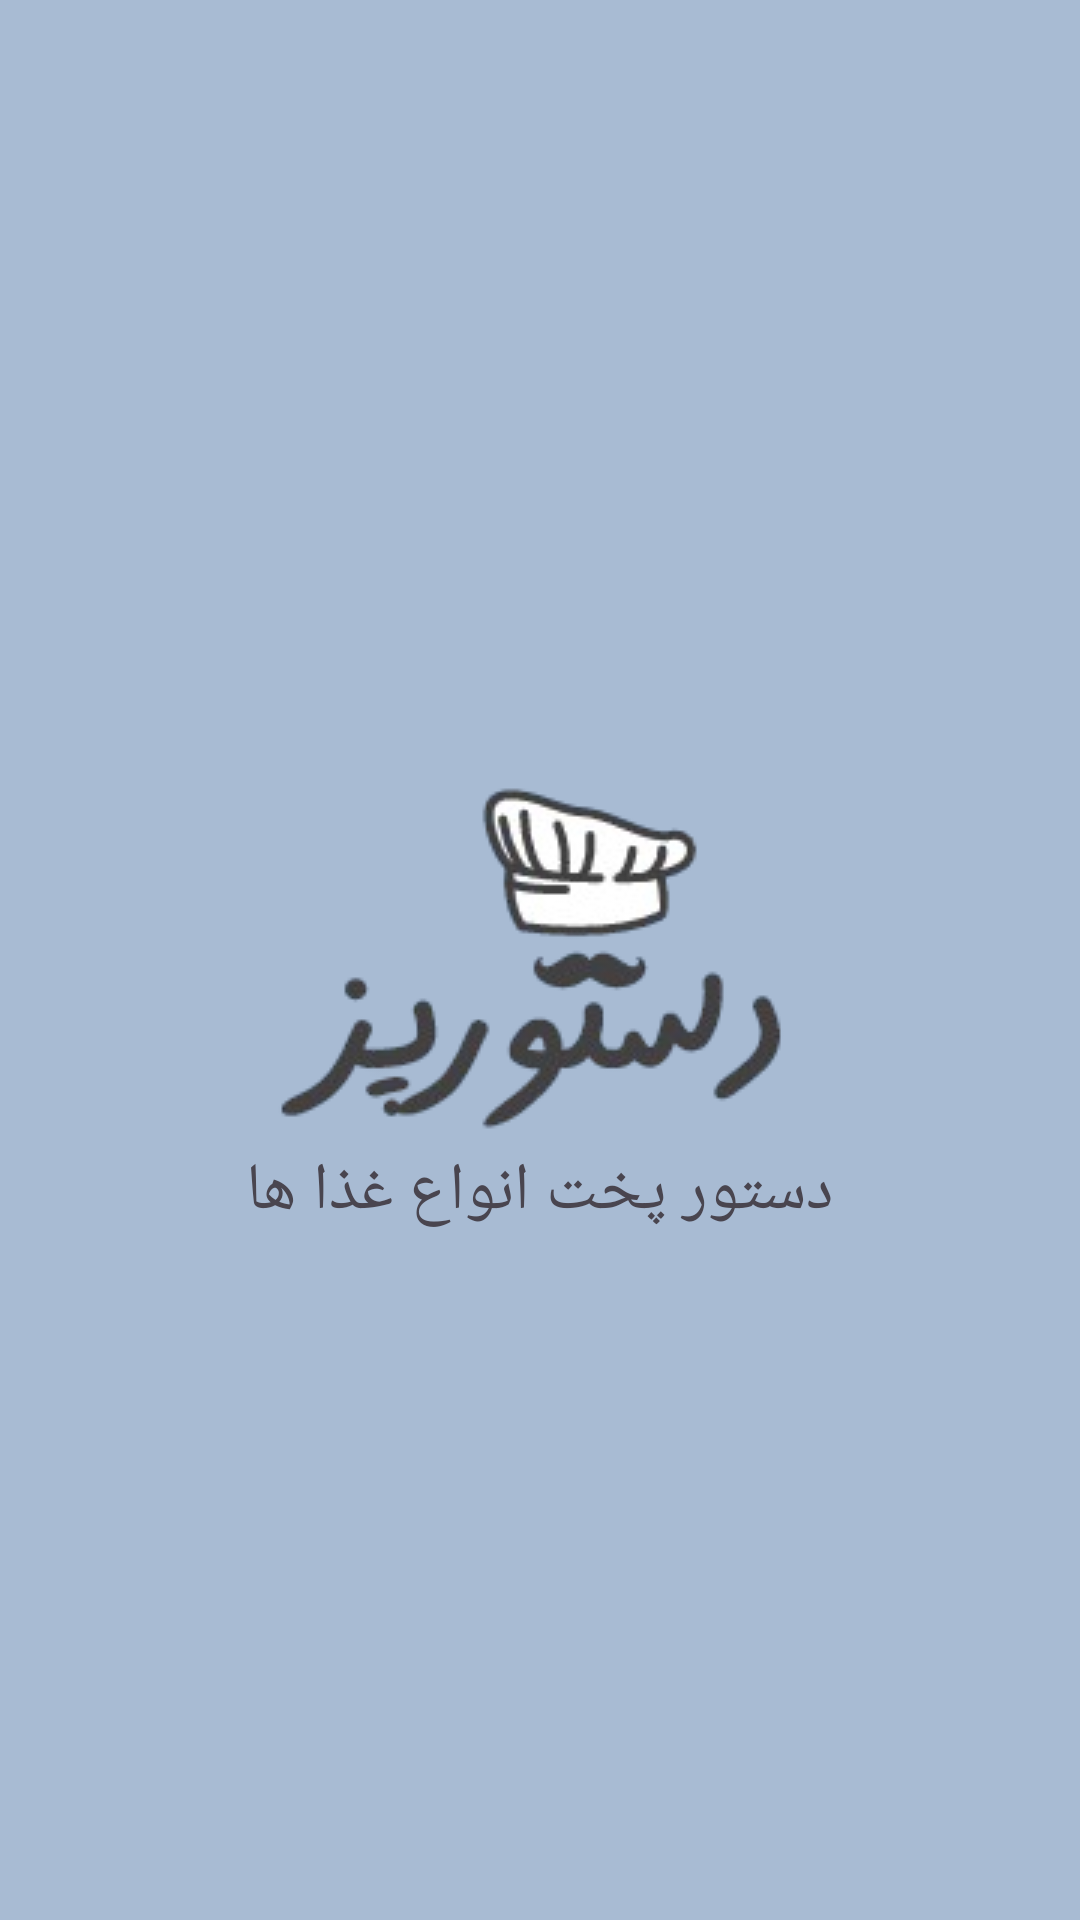

Reconstruct the res/layout file that produces this screen, plus the resources it refers to.
<!-- AndroidManifest.xml: application theme Theme.CookGuide -->
<!-- res/layout/activity_splash.xml -->
<?xml version="1.0" encoding="utf-8"?>
<RelativeLayout xmlns:android="http://schemas.android.com/apk/res/android"
    android:layout_width="match_parent"
    android:layout_height="match_parent"
    android:background="@color/primary_color">

    <ImageView
        android:id="@+id/splashLogo"
        android:layout_width="wrap_content"
        android:layout_height="wrap_content"
        android:layout_centerInParent="true"
        android:src="@drawable/logo"
        android:contentDescription="Logo"/>

    <TextView
        android:id="@+id/splashText"
        android:layout_width="wrap_content"
        android:layout_height="wrap_content"
        android:fontFamily="@font/vazir_medium"
        android:text="دستور پخت انواع غذا ها"
        android:textSize="22sp"
        android:layout_below="@id/splashLogo"
        android:layout_centerHorizontal="true"
      />

</RelativeLayout>
<!-- resources referenced by this layout -->
<resources>
  <color name="primary_color">#A8BBD3</color>
  <!-- drawable logo: png bitmap (drawable, 17457 bytes) -->
  <style name="Theme.CookGuide" parent="Base.Theme.CookGuide" />
  <style name="Base.Theme.CookGuide" parent="Theme.Material3.DayNight.NoActionBar">
          
           <item name="colorPrimary">@color/primary_color</item>
      </style>
</resources>
